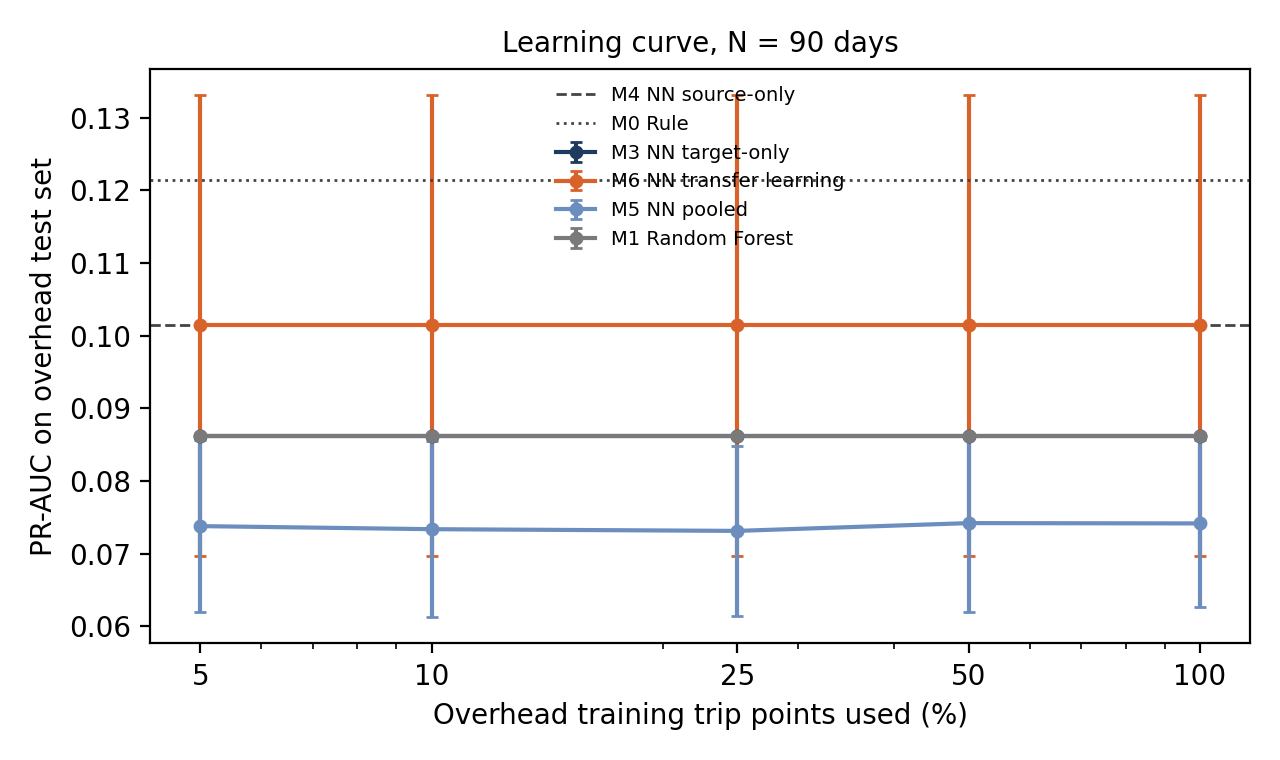

Source data for this figure (header and first rows):
model, frac, pr_auc_mean, pr_auc_sd, roc_auc_mean, rec_top10_mean, prec_top10_mean, ece_mean, brier_mean, train_pos_mean
M1 Random Forest (target-only), 0.05, 0.08618, 0.0, 0.5, 0.06918, 0.05978, 0.08618, 0.08618, 0.0
M1 Random Forest (target-only), 0.1, 0.08618, 0.0, 0.5, 0.06918, 0.05978, 0.08618, 0.08618, 0.0
M1 Random Forest (target-only), 0.25, 0.08618, 0.0, 0.5, 0.06918, 0.05978, 0.08618, 0.08618, 0.0
M1 Random Forest (target-only), 0.5, 0.08618, 0.0, 0.5, 0.06918, 0.05978, 0.08618, 0.08618, 0.0
M1 Random Forest (target-only), 1.0, 0.08618, 0.0, 0.5, 0.06918, 0.05978, 0.08618, 0.08618, 0.0
M2 Gradient boosting (target-only), 0.05, 0.08618, 0.0, 0.5, 0.06918, 0.05978, 0.08618, 0.08618, 0.0
M2 Gradient boosting (target-only), 0.1, 0.08618, 0.0, 0.5, 0.06918, 0.05978, 0.08618, 0.08618, 0.0
M2 Gradient boosting (target-only), 0.25, 0.08618, 0.0, 0.5, 0.06918, 0.05978, 0.08618, 0.08618, 0.0
M2 Gradient boosting (target-only), 0.5, 0.08618, 0.0, 0.5, 0.06918, 0.05978, 0.08618, 0.08618, 0.0
M2 Gradient boosting (target-only), 1.0, 0.08618, 0.0, 0.5, 0.06918, 0.05978, 0.08618, 0.08618, 0.0
M3 NN target-only, 0.05, 0.08618, 0.0, 0.5, 0.06918, 0.05978, 0.08618, 0.08618, 0.0
M3 NN target-only, 0.1, 0.08618, 0.0, 0.5, 0.06918, 0.05978, 0.08618, 0.08618, 0.0
M3 NN target-only, 0.25, 0.08618, 0.0, 0.5, 0.06918, 0.05978, 0.08618, 0.08618, 0.0
M3 NN target-only, 0.5, 0.08618, 0.0, 0.5, 0.06918, 0.05978, 0.08618, 0.08618, 0.0
M3 NN target-only, 1.0, 0.08618, 0.0, 0.5, 0.06918, 0.05978, 0.08618, 0.08618, 0.0
M5 NN pooled (+installation flag), 0.05, 0.07378, 0.01187, 0.4327, 0.04612, 0.03986, 0.08427, 0.09114, 0.0
M5 NN pooled (+installation flag), 0.1, 0.07335, 0.01213, 0.4297, 0.04612, 0.03986, 0.08072, 0.08909, 0.0
M5 NN pooled (+installation flag), 0.25, 0.07312, 0.01173, 0.4293, 0.04822, 0.04167, 0.08073, 0.08909, 0.0
M5 NN pooled (+installation flag), 0.5, 0.07419, 0.0122, 0.4315, 0.05031, 0.04348, 0.08384, 0.0912, 0.0
M5 NN pooled (+installation flag), 1.0, 0.07415, 0.01146, 0.4304, 0.05451, 0.0471, 0.0847, 0.09135, 0.0
M6 NN transfer learning, 0.05, 0.1014, 0.03173, 0.4802, 0.1384, 0.1196, 0.06997, 0.08384, 0.0
M6 NN transfer learning, 0.1, 0.1014, 0.03173, 0.4802, 0.1384, 0.1196, 0.06997, 0.08384, 0.0
M6 NN transfer learning, 0.25, 0.1014, 0.03173, 0.4802, 0.1384, 0.1196, 0.06997, 0.08384, 0.0
M6 NN transfer learning, 0.5, 0.1014, 0.03173, 0.4802, 0.1384, 0.1196, 0.06997, 0.08384, 0.0
M6 NN transfer learning, 1.0, 0.1014, 0.03173, 0.4802, 0.1384, 0.1196, 0.06997, 0.08384, 0.0
